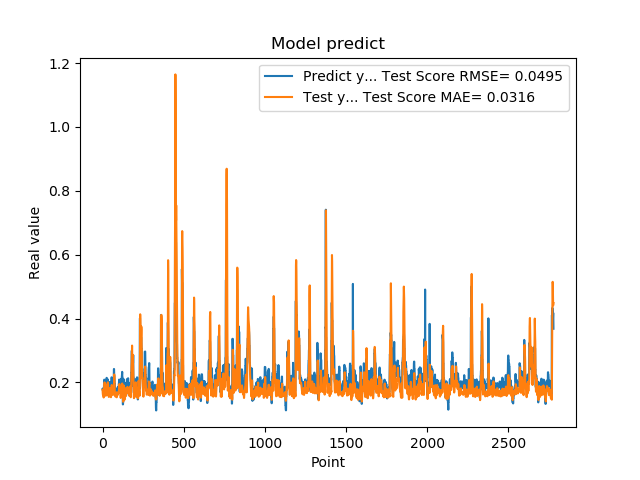

The file beside this chart, header and first rows:
1.779100298881530762e-01, 1.771318779225882767e-01
1.779100298881530762e-01, 1.677698798080800857e-01
1.810636967420578003e-01, 1.619586015173681004e-01
1.810636967420578003e-01, 1.614663917332344600e-01
1.680064052343368530e-01, 1.621024806832294107e-01
1.635809391736984530e-01, 1.590567289212685143e-01
1.635809391736984530e-01, 1.544677055256199194e-01
1.706920862197875977e-01, 1.528917403727242941e-01
1.706920862197875977e-01, 1.620186375424075009e-01
1.916799396276473999e-01, 1.729256517482337108e-01
2.085516005754470825e-01, 1.759597239565821036e-01
2.085516005754470825e-01, 1.918291516933623986e-01
2.058236002922058105e-01, 2.002013481976828158e-01
2.058236002922058105e-01, 1.991778189201472149e-01
1.828240007162094116e-01, 1.949944990831317393e-01
1.857409924268722534e-01, 1.796796691299142601e-01
1.857409924268722534e-01, 1.708260928718220995e-01
1.775099337100982666e-01, 1.666729549297095714e-01
1.775099337100982666e-01, 1.611543478347392810e-01
1.752161234617232999e-01, 1.590351725620580692e-01
1.971126049757004062e-01, 1.580822740482717981e-01
1.971126049757004062e-01, 1.658097763147591275e-01
1.845117062330246249e-01, 1.729920357757389060e-01
1.845117062330246249e-01, 1.698627572861248214e-01
1.984785944223403931e-01, 1.654527010952842325e-01
2.143009155988692960e-01, 1.702808262733403744e-01
2.143009155988692960e-01, 1.837855288711642554e-01
1.841159015893935880e-01, 1.934756108974780842e-01
1.841159015893935880e-01, 1.774937960143027071e-01
2.104043960571289062e-01, 1.614230227212562763e-01
2.032361328601836881e-01, 1.686557063454285355e-01
2.032361328601836881e-01, 1.829176478627546065e-01
2.088565975427627841e-01, 1.973045431956515772e-01
2.088565975427627841e-01, 2.003377029533966736e-01
1.960448026657104492e-01, 1.958368349404374653e-01
1.900728046894073209e-01, 1.833296032729150038e-01
1.900728046894073209e-01, 1.711967884318917332e-01
1.658952832221984863e-01, 1.639446674607111798e-01
1.658952832221984863e-01, 1.562856003422363749e-01
1.872539073228836337e-01, 1.543964445203886149e-01
1.852532625198364535e-01, 1.587754791090260909e-01
1.852532625198364535e-01, 1.622687775244523456e-01
1.799222826957702359e-01, 1.654683282544820722e-01
1.799222826957702359e-01, 1.647673215749454190e-01
2.012764066457748136e-01, 1.623718555624644178e-01
1.978618204593658725e-01, 1.797444784971163334e-01
1.978618204593658725e-01, 1.822668949941874394e-01
1.950792670249938965e-01, 1.802780330944848963e-01
1.950792670249938965e-01, 1.766021023150929625e-01
1.711323857307434082e-01, 1.708606678249068311e-01
1.623787879943847379e-01, 1.624290509062927268e-01
1.623787879943847379e-01, 1.558912188743270255e-01
1.677809953689575195e-01, 1.536500215836178740e-01
1.677809953689575195e-01, 1.576637643086334639e-01
2.059821039438247958e-01, 1.644494837689570721e-01
2.158481031656265259e-01, 1.821951127814862292e-01
2.158481031656265259e-01, 1.911839295426454033e-01
2.141157686710357111e-01, 1.919356389337083524e-01
2.141157686710357111e-01, 1.847092270300546013e-01
1.768843084573745450e-01, 1.734018171799041330e-01
1.967563778162002563e-01, 1.629444318190444718e-01
... 2,719 more rows
